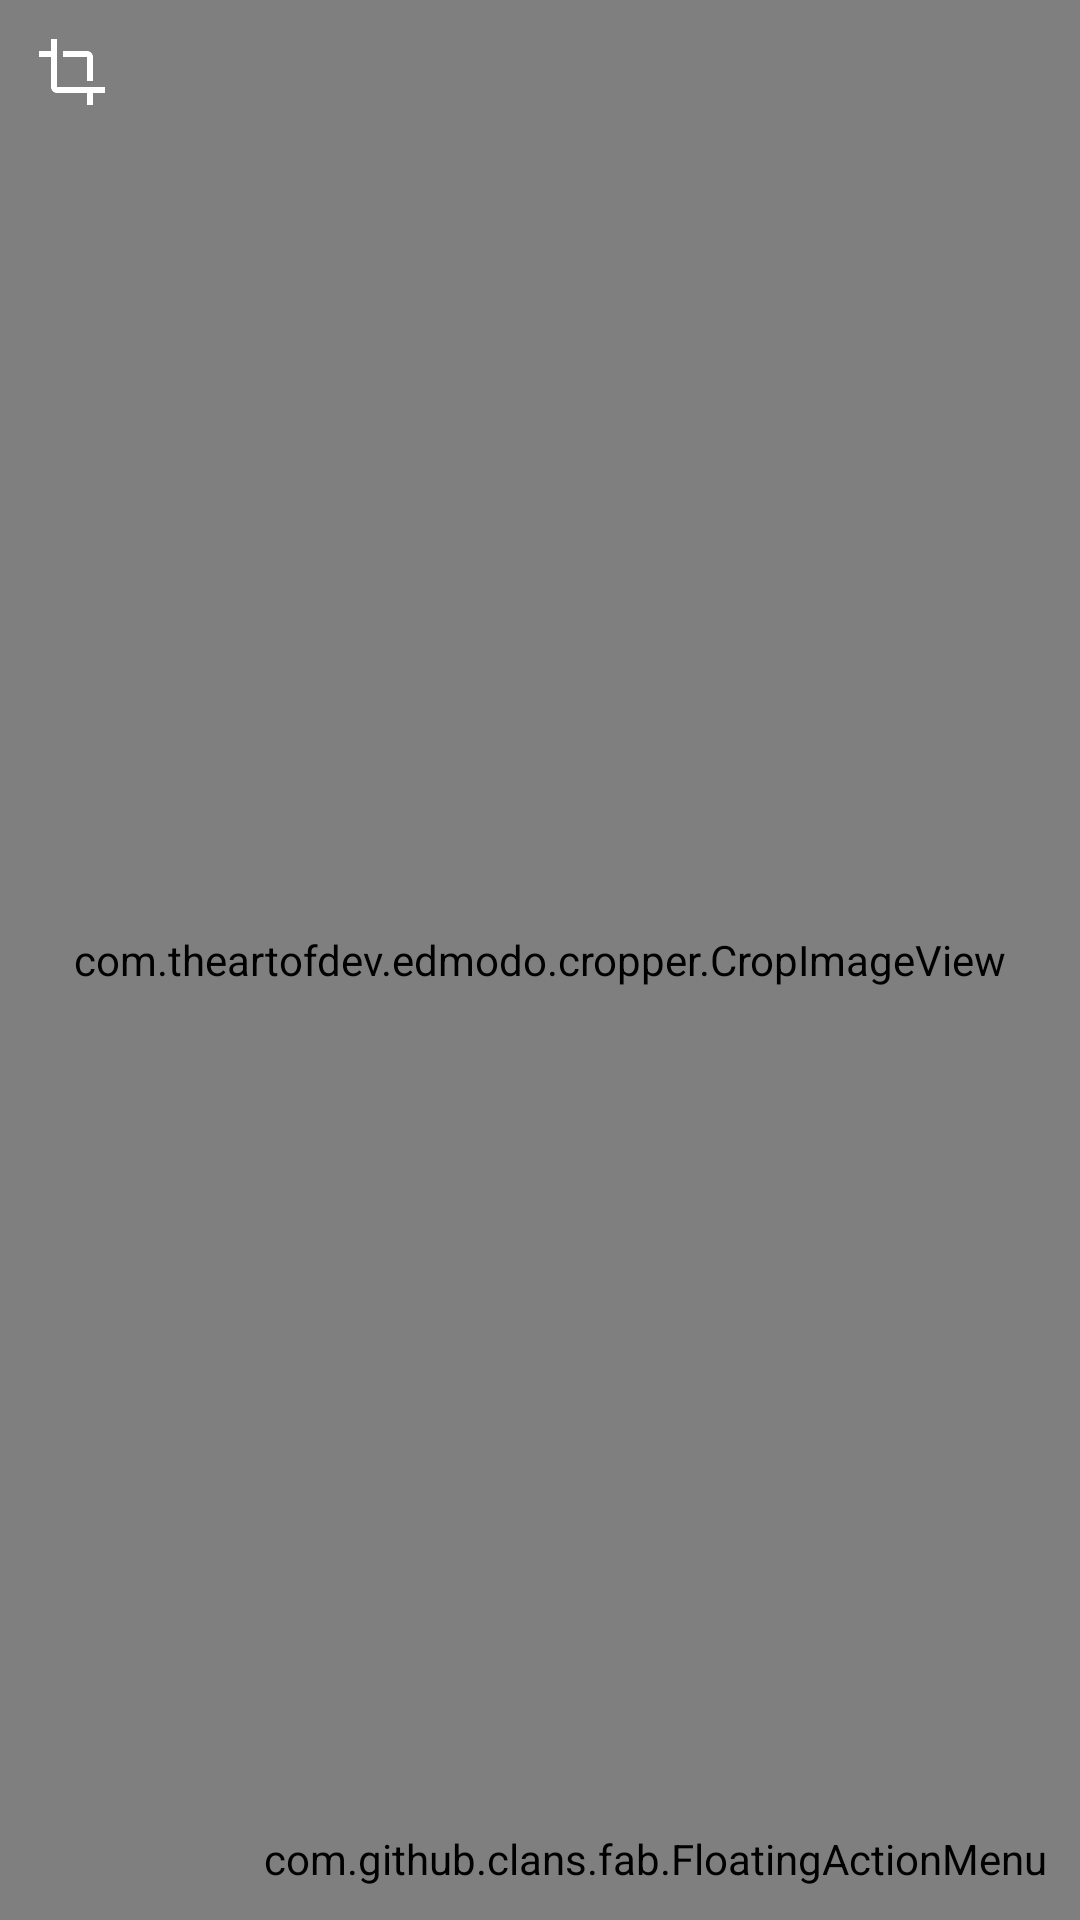

Here is an Android app screen rendered from its layout file. Give the layout XML and the strings, colors and styles it references.
<!-- AndroidManifest.xml: application theme AppTheme -->
<!-- res/layout/activity_crop_image_view.xml -->
<?xml version="1.0" encoding="utf-8"?>
<RelativeLayout xmlns:android="http://schemas.android.com/apk/res/android"
    xmlns:app="http://schemas.android.com/apk/res-auto"
    xmlns:tools="http://schemas.android.com/tools"
    android:layout_width="match_parent"
    android:id="@+id/cropLyt"
    android:layout_height="match_parent"
    tools:context=".CropImageView"
    >

    <com.theartofdev.edmodo.cropper.CropImageView xmlns:android="http://schemas.android.com/apk/res/android"
        xmlns:app="http://schemas.android.com/apk/res-auto"
        android:id="@+id/cropImageView1"
        android:layout_width="match_parent"
        android:layout_height="match_parent"
        android:background="@android:color/black"
        app:cropBackgroundColor="#88333333"
        app:cropBorderCornerColor="@color/colorPrimary"
        app:cropBorderCornerOffset="0dp"
        app:cropBorderCornerThickness="5dp"
        app:cropBorderLineColor="@color/colorPrimaryDark"
        app:cropBorderLineThickness="1dp"
        app:cropGuidelines="off"
        app:cropGuidelinesColor="@android:color/holo_red_dark"
        app:cropInitialCropWindowPaddingRatio="0"
        app:cropSnapRadius="0dp" />

    <android.support.v7.widget.AppCompatImageButton
        android:id="@+id/done"
        android:layout_width="wrap_content"
        android:layout_height="wrap_content"
        android:text="done"
        android:layout_alignParentRight="true"
        android:padding="12dp"
        android:src="@drawable/ic_check"
        android:background="@android:color/transparent"/>

    <android.support.v7.widget.AppCompatImageButton
        android:id="@+id/backC"
        android:layout_width="wrap_content"
        android:layout_height="wrap_content"
        android:text="done"
        android:layout_alignParentLeft="true"
        android:padding="12dp"
        android:src="@drawable/ic_back"
        android:background="@android:color/transparent"/>

    <com.github.clans.fab.FloatingActionMenu
        android:id="@+id/menuRetio"
        android:layout_width="wrap_content"
        android:layout_height="wrap_content"
        android:layout_alignParentRight="true"
        android:layout_alignParentBottom="true"
        android:layout_marginBottom="11dp"
        android:layout_marginLeft="11dp"
        android:layout_marginRight="11dp"
        app:menu_animationDelayPerItem="55"
        app:menu_backgroundColor="@android:color/transparent"
        app:menu_buttonSpacing="0dp"
        app:menu_colorNormal="#5C27FE"
        app:menu_colorPressed="#C165DD"
        app:menu_colorRipple="#99d4d4d4"
        app:menu_fab_size="normal"
        app:menu_icon="@drawable/ic_crop_free"
        app:menu_labels_colorNormal="#333"
        app:menu_labels_colorPressed="#444"
        app:menu_labels_colorRipple="#66efecec"
        app:menu_labels_cornerRadius="3dp"
        app:menu_labels_ellipsize="none"
        app:menu_labels_hideAnimation="@anim/fab_slide_out_to_right"
        app:menu_labels_margin="0dp"
        app:menu_labels_maxLines="-1"
        app:menu_labels_padding="8dp"
        app:menu_labels_position="left"
        app:menu_labels_showAnimation="@anim/fab_slide_in_from_right"
        app:menu_labels_showShadow="false"
        app:menu_labels_singleLine="false"
        app:menu_labels_textColor="#f2f1f1"
        app:menu_labels_textSize="15sp"
        app:menu_openDirection="up"
        >

        <com.github.clans.fab.FloatingActionButton
            android:id="@+id/btn_vertical"
            android:layout_width="wrap_content"
            android:layout_height="wrap_content"
            android:src="@drawable/ic_vertical_24dp"
            app:fab_label="Vertical"
            app:fab_size="mini"
            app:fab_colorNormal="@color/light_green"
            app:fab_colorPressed="@color/dark_green"/>

        <com.github.clans.fab.FloatingActionButton
            android:id="@+id/btn_horizontal"
            android:layout_width="wrap_content"
            android:layout_height="wrap_content"
            android:src="@drawable/ic_horizontal"
            app:fab_label="Horizontal"
            app:fab_size="mini" />

        <com.github.clans.fab.FloatingActionButton
            android:id="@+id/btn_custom"
            android:layout_width="wrap_content"
            android:layout_height="wrap_content"
            android:src="@drawable/ic_ratio"
            app:fab_label="Custom"
            app:fab_size="mini"
            app:fab_colorNormal="@color/light_blue"
            app:fab_colorPressed="@color/dark_blue"/>

    </com.github.clans.fab.FloatingActionMenu>



</RelativeLayout>
<!-- resources referenced by this layout -->
<resources>
  <color name="colorPrimary">#906CFD</color>
  <color name="colorPrimaryDark">#F46AFA</color>
  <color name="dark_blue">#00057C</color>
  <color name="dark_green">#217500</color>
  <color name="light_blue">#5059FF</color>
  <color name="light_green">#42FF15</color>
  <!-- drawable ic_back (drawable-anydpi) -->
  <vector xmlns:android="http://schemas.android.com/apk/res/android"
      android:width="24dp"
      android:height="24dp"
      android:viewportWidth="24"
      android:viewportHeight="24"
      android:tint="#FFFFFF">
      <path
          android:fillColor="#FF000000"
          android:pathData="M17,15h2V7c0,-1.1 -0.9,-2 -2,-2H9v2h8v8zM7,17V1H5v4H1v2h4v10c0,1.1 0.9,2 2,2h10v4h2v-4h4v-2H7z"/>
  </vector>
  <!-- drawable ic_crop_free (drawable-anydpi) -->
  <vector xmlns:android="http://schemas.android.com/apk/res/android"
      android:width="24dp"
      android:height="24dp"
      android:viewportWidth="21.6"
      android:viewportHeight="21.6"
      android:tint="#FFFFFF">
    <group android:translateX="-1.2"
        android:translateY="-1.2">
        <path
            android:fillColor="#FF000000"
            android:pathData="M3,5v4h2L5,5h4L9,3L5,3c-1.1,0 -2,0.9 -2,2zM5,15L3,15v4c0,1.1 0.9,2 2,2h4v-2L5,19v-4zM19,19h-4v2h4c1.1,0 2,-0.9 2,-2v-4h-2v4zM19,3h-4v2h4v4h2L21,5c0,-1.1 -0.9,-2 -2,-2z"/>
    </group>
  </vector>
  <!-- drawable ic_horizontal (drawable-anydpi) -->
  <vector xmlns:android="http://schemas.android.com/apk/res/android"
      android:width="24dp"
      android:height="24dp"
      android:viewportWidth="21.6"
      android:viewportHeight="21.6"
      android:tint="#FFFFFF">
    <group android:translateX="-1.2"
        android:translateY="-1.2">
        <path
            android:fillColor="#FF000000"
            android:pathData="M21,3H3C2,3 1,4 1,5v14c0,1.1 0.9,2 2,2h18c1,0 2,-1 2,-2V5c0,-1 -1,-2 -2,-2zM5,17l3.5,-4.5 2.5,3.01L14.5,11l4.5,6H5z"/>
    </group>
  </vector>
  <!-- drawable ic_ratio (drawable-anydpi) -->
  <vector xmlns:android="http://schemas.android.com/apk/res/android"
      android:width="24dp"
      android:height="24dp"
      android:viewportWidth="21.6"
      android:viewportHeight="21.6"
      android:tint="#FFFFFF">
    <group android:translateX="-1.2"
        android:translateY="-1.2">
        <path
            android:fillColor="#FF000000"
            android:pathData="M19,12h-2v3h-3v2h5v-5zM7,9h3L10,7L5,7v5h2L7,9zM21,3L3,3c-1.1,0 -2,0.9 -2,2v14c0,1.1 0.9,2 2,2h18c1.1,0 2,-0.9 2,-2L23,5c0,-1.1 -0.9,-2 -2,-2zM21,19.01L3,19.01L3,4.99h18v14.02z"/>
    </group>
  </vector>
  <!-- drawable ic_vertical_24dp (drawable) -->
  <vector android:height="30dp" android:tint="#FFFFFF"
      android:viewportHeight="24.0" android:viewportWidth="24.0"
      android:width="24dp" xmlns:android="http://schemas.android.com/apk/res/android">
      <path android:fillColor="#FF000000" android:pathData="M21,19V5c0,-1.1 -0.9,-2 -2,-2H5c-1.1,0 -2,0.9 -2,2v14c0,1.1 0.9,2 2,2h14c1.1,0 2,-0.9 2,-2zM8.5,13.5l2.5,3.01L14.5,12l4.5,6H5l3.5,-4.5z"/>
  </vector>
  <style name="AppTheme" parent="Theme.AppCompat.Light.NoActionBar">
          
          <item name="colorPrimary">@color/colorPrimary</item>
          <item name="colorPrimaryDark">@color/colorPrimaryDark</item>
          <item name="colorAccent">@color/colorAccent</item>
          <item name="android:windowTranslucentStatus">true</item>
          <item name="android:windowDrawsSystemBarBackgrounds">true</item>
  
  
      </style>
  <color name="colorAccent">#28CDFF</color>
</resources>
